2-way image classification set "Dataset_1" from GitHub (sinuose/CNNImageClassificationContests); label vocabulary: BRCA, GBM.

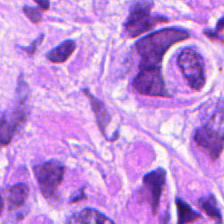
Label: BRCA

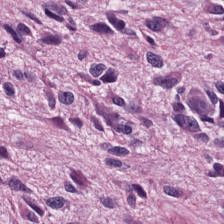
Label: GBM

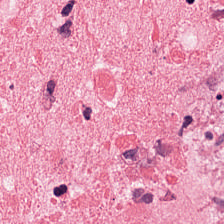
Label: GBM

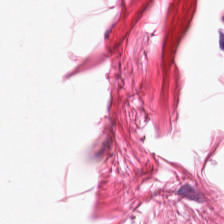
Label: BRCA

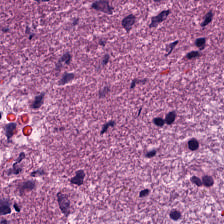
Label: GBM

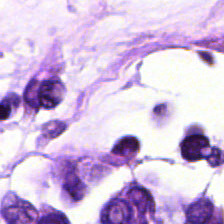
Label: BRCA
